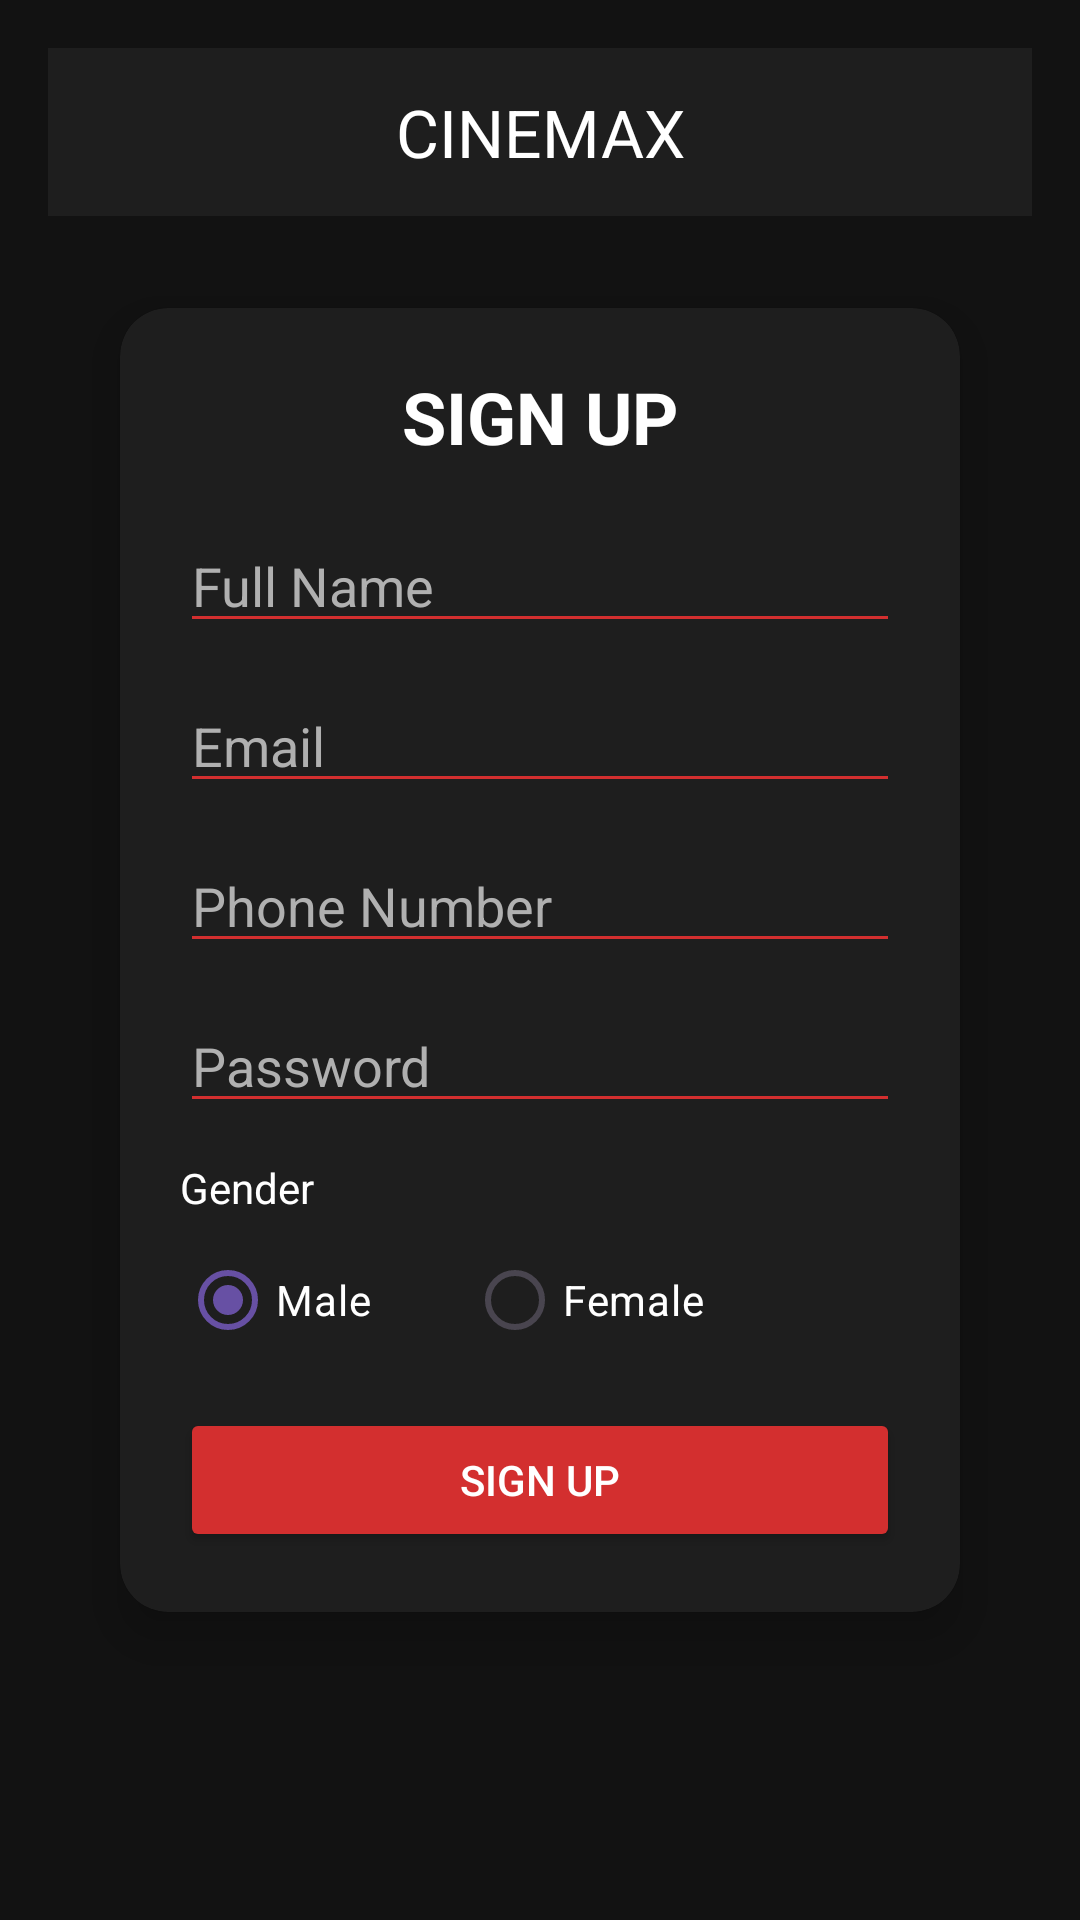

Write the Android layout XML for this screen, with the resource values it uses.
<!-- AndroidManifest.xml: application theme Theme.CINEMA_PROJECT -->
<!-- res/layout/activity_sign_up_staff.xml -->
<?xml version="1.0" encoding="utf-8"?>
<RelativeLayout xmlns:android="http://schemas.android.com/apk/res/android"
    xmlns:app="http://schemas.android.com/apk/res-auto"
    android:layout_width="match_parent"
    android:layout_height="match_parent"
    android:background="#121212"
    android:padding="16dp"
    android:fitsSystemWindows="true">

    
    <com.google.android.material.appbar.MaterialToolbar
        android:id="@+id/toolbarSignUpStaff"
        android:layout_width="match_parent"
        android:layout_height="56dp"
        android:background="#1E1E1E"
        app:navigationIcon="@drawable/arrow_back"
        app:title="CINEMAX"
        app:titleCentered="true"
        app:titleTextColor="@android:color/white"/>

    
    <androidx.cardview.widget.CardView
        android:id="@+id/cardSignUp"
        android:layout_width="match_parent"
        android:layout_height="wrap_content"
        android:layout_centerInParent="true"
        android:layout_margin="24dp"
        app:cardCornerRadius="16dp"
        app:cardElevation="10dp"
        app:cardBackgroundColor="#1E1E1E">

        <LinearLayout
            android:layout_width="match_parent"
            android:layout_height="wrap_content"
            android:orientation="vertical"
            android:padding="20dp">

            
            <TextView
                android:id="@+id/txtSignUpTitle"
                android:layout_width="match_parent"
                android:layout_height="wrap_content"
                android:text="SIGN UP"
                android:textAlignment="center"
                android:textSize="24sp"
                android:textStyle="bold"
                android:textColor="#FFFFFF"
                android:layout_marginBottom="18dp"/>

            
            <EditText
                android:id="@+id/edtName"
                android:layout_width="match_parent"
                android:layout_height="wrap_content"
                android:hint="Full Name"
                android:textColor="#FFFFFF"
                android:textColorHint="#B0B0B0"
                android:backgroundTint="#D32F2F"
                android:layout_marginBottom="12dp"/>

            
            <EditText
                android:id="@+id/edtEmail"
                android:layout_width="match_parent"
                android:layout_height="wrap_content"
                android:hint="Email"
                android:textColor="#FFFFFF"
                android:textColorHint="#B0B0B0"
                android:backgroundTint="#D32F2F"
                android:inputType="textEmailAddress"
                android:layout_marginBottom="12dp"/>

            <EditText
                android:id="@+id/edtphones"
                android:layout_width="match_parent"
                android:layout_height="wrap_content"
                android:hint="Phone Number"
                android:textColor="#FFFFFF"
                android:textColorHint="#B0B0B0"
                android:backgroundTint="#D32F2F"
                android:inputType="text|number"
                android:layout_marginBottom="12dp"/>

            
            <EditText
                android:id="@+id/edtPassword"
                android:layout_width="match_parent"
                android:layout_height="wrap_content"
                android:hint="Password"
                android:textColor="#FFFFFF"
                android:textColorHint="#B0B0B0"
                android:backgroundTint="#D32F2F"
                android:inputType="textPassword"
                android:layout_marginBottom="12dp"/>

            
            <TextView
                android:layout_width="wrap_content"
                android:layout_height="wrap_content"
                android:text="Gender"
                android:textColor="#FFFFFF"
                android:layout_marginBottom="4dp"/>

            <RadioGroup
                android:id="@+id/rgGender"
                android:layout_width="match_parent"
                android:layout_height="wrap_content"
                android:orientation="horizontal"
                android:gravity="start"
                android:layout_marginBottom="12dp">

                <RadioButton
                    android:id="@+id/rbMale"
                    android:layout_width="wrap_content"
                    android:layout_height="wrap_content"
                    android:text="Male"
                    android:textColor="#FFFFFF"
                    android:buttonTint="#D32F2F"
                    android:checked="true"/>

                <RadioButton
                    android:id="@+id/rbFemale"
                    android:layout_width="wrap_content"
                    android:layout_height="wrap_content"
                    android:text="Female"
                    android:textColor="#FFFFFF"
                    android:buttonTint="#D32F2F"
                    android:layout_marginStart="32dp"/>
            </RadioGroup>

            
            <Button
                android:id="@+id/btnSignUp"
                android:layout_width="match_parent"
                android:layout_height="wrap_content"
                android:text="Sign Up"
                android:textColor="#FFFFFF"
                android:backgroundTint="#D32F2F"/>

        </LinearLayout>

    </androidx.cardview.widget.CardView>

</RelativeLayout>
<!-- resources referenced by this layout -->
<resources>
  <style name="Theme.CINEMA_PROJECT" parent="Base.Theme.CINEMA_PROJECT" />
  <style name="Base.Theme.CINEMA_PROJECT" parent="Theme.Material3.DayNight.NoActionBar">
          
          
      </style>
</resources>
